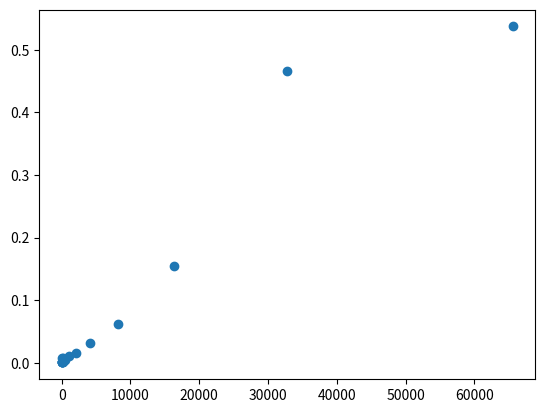

The script that saved this image:
from scipy import sparse
import random
import numpy as np
import time
from matplotlib import pyplot as plt


sample = np.array(range(0,75), dtype=np.uint8)
ary1 = np.random.choice(75,size=1000000, replace=True)
ary = np.array(np.random.choice(75,size=1000000, replace=True), dtype=np.uint8)
ary3 = np.random.choice(sample, size=1000000, replace=True)



def coo_m3(n):

    coords = np.array(range(0, n), dtype=np.uint32)
    no_of_data_points = random.randint(min(n * 10, n**2, 1000000), min(n * 50, 200000000))
    # print(no_of_data_points)

    row = np.random.choice(coords, no_of_data_points, replace=True)
    col = np.random.choice(coords, no_of_data_points, replace=True)
    col.sort()
    data = np.zeros(no_of_data_points,dtype='uint8')
    old_col_num = 0
    remaining_share = 100
    counter = 0
    for col_num in col:
        if row[counter] == col_num:
            counter += 1
            continue
        if col_num == old_col_num:
            if remaining_share > 0:
                allocation = random.randint(1, remaining_share)
                data[counter] += allocation
                remaining_share -= allocation

        else:
            if counter != 0:
                data[counter-1] += remaining_share
            remaining_share = 100
            old_col_num = col_num
            allocation = random.randint(1, remaining_share)
            data[counter] += allocation
            remaining_share -= allocation
        counter += 1
    data[counter - 1] += remaining_share


    return sparse.coo_matrix((data, (row, col)), shape=(n, n))


def coo_m4(n):

    coords = np.array(range(0, n), dtype=np.uint32)
    no_of_data_points = random.randint(min(n * 10, n**2, 1000000), min(n * 50, 200000000))
    # print(no_of_data_points)
    col = np.random.choice(coords, (no_of_data_points - len(coords)), replace=True)
    col = np.append(col, coords)
    row = np.random.choice(coords, no_of_data_points, replace=True)
    col.sort()
    # col_set = set(col)
    # coords_set = set(coords)
    # # if not coords_set.issubset(col_set):
    # #     print("not subset")
    # #     print('cols', col_set)
    # #     print('coords', coords_set)
    data = np.zeros(no_of_data_points,dtype='uint8')
    old_col_num = 0
    remaining_share = 100
    counter = 0
    for col_num in col:
        if row[counter] == col_num:
            counter += 1
            continue
        if col_num == old_col_num:
            if remaining_share > 0:
                allocation = random.randint(1, remaining_share)
                data[counter] += allocation
                remaining_share -= allocation

        else:
            col = np.append(col, old_col_num)
            row = np.append(row, (old_col_num + 1) % n)
            data = np.append(data, remaining_share)
            remaining_share = 100
            old_col_num = col_num
            allocation = random.randint(1, remaining_share)
            data[counter] += allocation
            remaining_share -= allocation
        counter += 1
    col = np.append(col, old_col_num)
    row = np.append(row, (old_col_num + 1) % n)
    data = np.append(data, remaining_share)


    return sparse.coo_matrix((data, (row, col)), shape=(n, n))


def matrix_converter(M):
    multiplier = np.array([100])
    M = np.array(M)
    M = M*multiplier
    return sparse.coo_matrix(M)



def corporate_control(matrix, s):
    control_positions = {s}

    new_control_positions = {s}

    col = []
    data = []

    def control_adder(matrix, positions, main_set, col, data):
        for comp in positions:
            c_row = sparse.find(matrix.getrow(comp))

            for co in c_row[1]:
                col.append(co)

            for da in c_row[2]:
                data.append(da)  # sums values of company ownership in a 1 row matrix for all companies controlled by c

        row = [0] * len(col)
        new_mtx = sparse.coo_matrix((data, (row, col)), shape=(1, matrix.shape[0]))

        sum_own_cols = set()
        for val in new_mtx.col:
            sum_own_cols.add(val) #  adds column integer for every company where (direct or indirect) control by c > zero
        to_be_checked = sum_own_cols.difference(main_set) #  removes all column integers where we already know c has control

        if len(to_be_checked) == 0 or all(c_share <= 50 for c_share in new_mtx.data):
            return main_set
        else:
            new_fifty_set = set()
            counter = 0
            for share_data in sparse.find(new_mtx)[2]: # iterates over every ownership value in the new matrix
                if share_data > 50:
                    new_fifty_set.add(sparse.find(new_mtx)[1][counter])  # when it finds an ownership > 50 it adds the column value to the set
                counter += 1
            new_fifty_set = new_fifty_set.intersection(to_be_checked)  # creates a set only containing column indexes of newly-discovered companies who are over 50% controlled
            if len(new_fifty_set) == 0:
                return main_set
            else:
                main_set.update(new_fifty_set)
                return control_adder(matrix, new_fifty_set, main_set, col, data) # add control shares of the newly discovered companies to the control matrix to see if any more companies are indirectly controlled

    add_column_control = control_adder(matrix, new_control_positions, control_positions, col, data)
    control_positions.update(add_column_control)

    return control_positions



# for i in range(100):
#     mtx = coo_m3(100)
#
#     if control_finder2(mtx, 0) != control_finder(mtx,0):
#         print('ERROR')


def time_test():
    k = [1, 2, 3, 4, 5, 6, 7, 8, 9, 10, 11, 12, 13, 14, 15, 16]
    time_list = []
    n_val = [2**power for power in k]
    for n in n_val:
        print('n =', n)
        start = time.time()
        matrix = coo_m3(n)
        s = random.randint(0, n-1)
        corporate_control(matrix, s)
        total = time.time() - start
        time_list.append(total)
    print(time_list)
    plt.scatter(n_val, time_list)
    plt.show()
    return (n_val, time_list)



x, y = time_test()

m = 0
b = 0

y_hat = [x_val * m + b for x_val in x]


def error_calc(y, y_hat):
    y = np.array(y)
    y_hat = np.array(y_hat)
    errors = y_hat - y
    errors = errors**2
    return sum(errors)


print(error_calc(y, y_hat))



# matrix = coo_m3(5)
# print matrix.todense()
# print (sparse.find(matrix))
# print(control_finder2(matrix, 0))


def  matrix_checker(n):
    fail_count = 0
    for _ in range(n):
        M = coo_m4(4)
        size = M.shape[0]
        expected = [[100]*size]
        if not ((expected == M.sum(axis=0)).all()):
            print("FAIL:")
            print(M.todense())
            print(M.sum(axis=0))
            fail_count += 1
        if sum(M.diagonal()) != 0:
            print("FAIL:")
            print(M.todense())
            fail_count += 1
    print('FAIL COUNT:', fail_count)



# matrix_checker(10000)